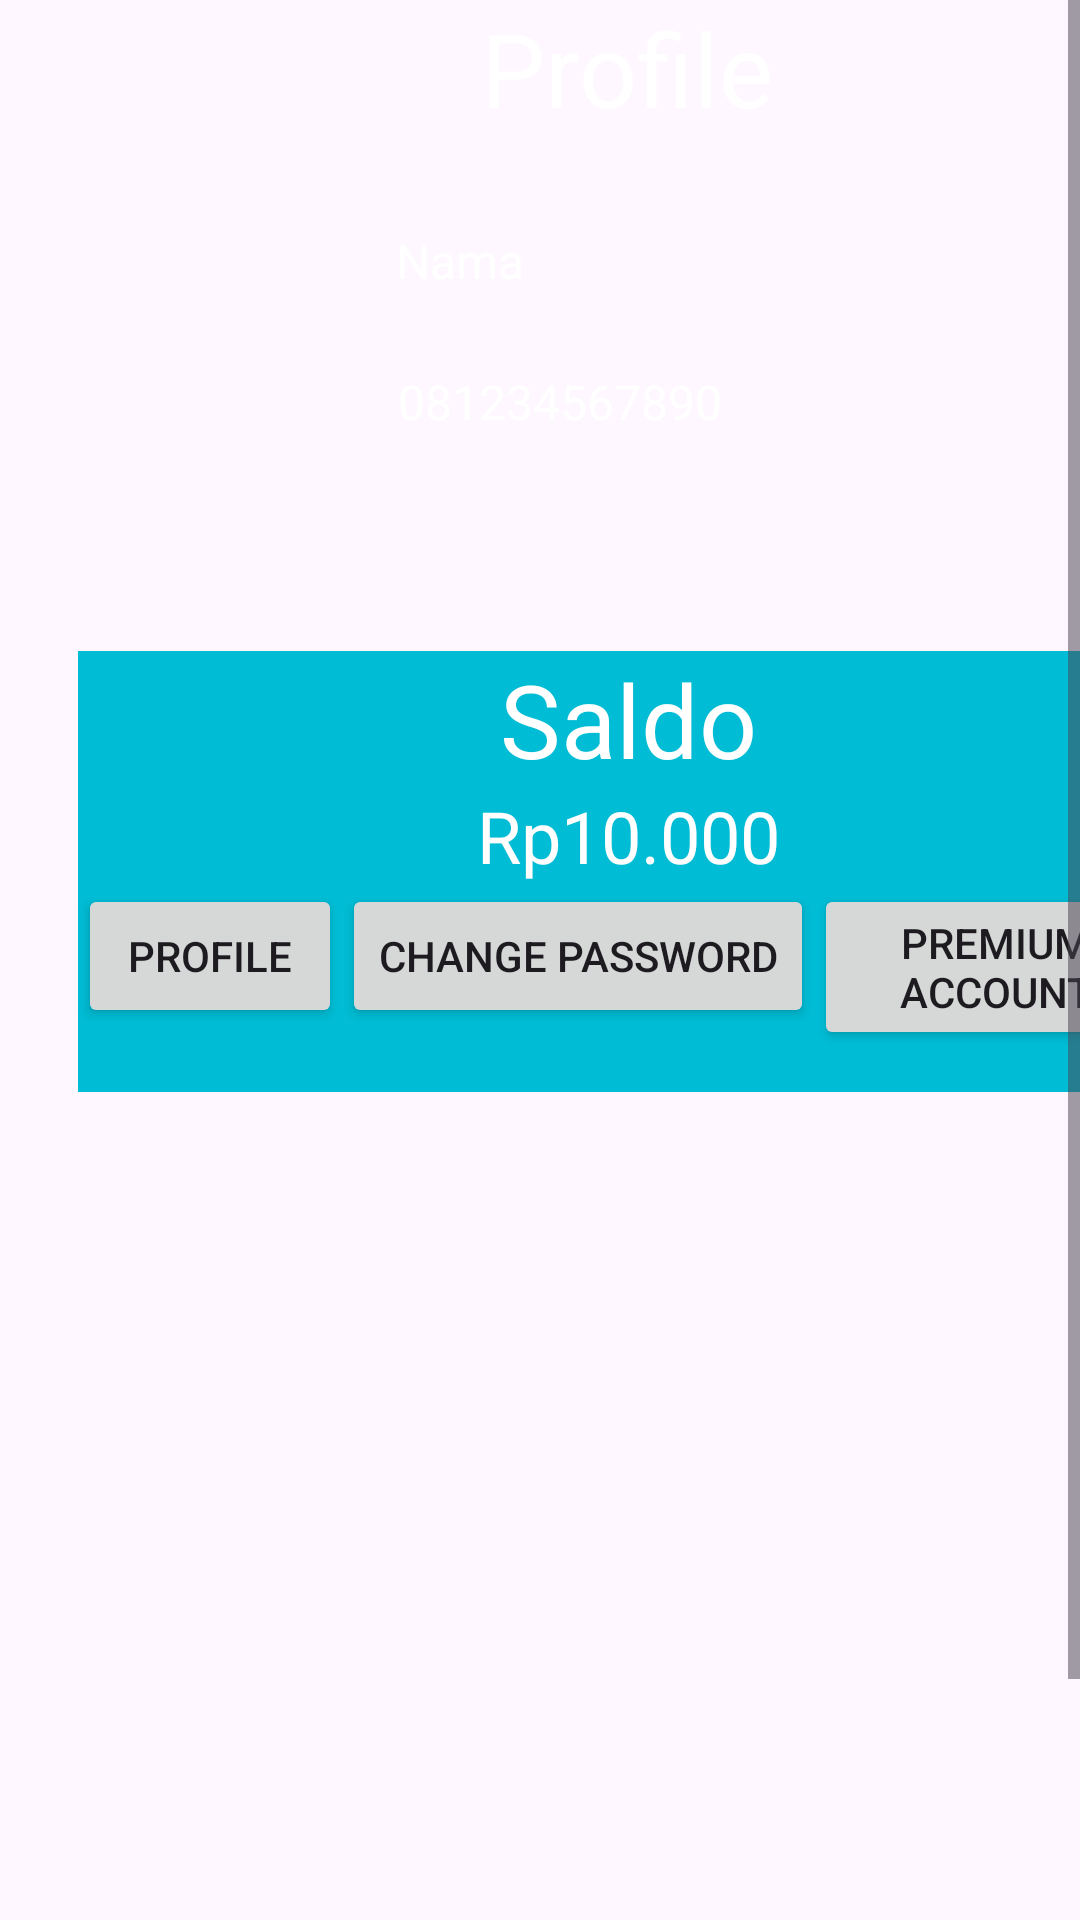

Android layout source for this screen:
<!-- AndroidManifest.xml: application theme Theme.ProjectMDP -->
<!-- res/layout/activity_profile.xml -->
<?xml version="1.0" encoding="utf-8"?>
<androidx.constraintlayout.widget.ConstraintLayout xmlns:android="http://schemas.android.com/apk/res/android"
    xmlns:app="http://schemas.android.com/apk/res-auto"
    xmlns:tools="http://schemas.android.com/tools"
    android:layout_width="match_parent"
    android:layout_height="match_parent">

    <ScrollView
        android:layout_width="match_parent"
        android:layout_height="match_parent"
        tools:layout_editor_absoluteX="0dp"
        tools:layout_editor_absoluteY="0dp">

        <LinearLayout
            android:layout_width="match_parent"
            android:layout_height="wrap_content"
            android:orientation="vertical">

            <androidx.constraintlayout.widget.ConstraintLayout
                android:layout_width="match_parent"
                android:layout_height="match_parent">

                <androidx.constraintlayout.widget.ConstraintLayout
                    android:layout_width="418dp"
                    android:layout_height="732dp"
                    android:background="@drawable/ic_launcher_background"
                    android:backgroundTint="@color/background_purple"
                    app:layout_constraintBottom_toBottomOf="parent"
                    app:layout_constraintEnd_toEndOf="parent"
                    app:layout_constraintHorizontal_bias="0.0"
                    app:layout_constraintStart_toStartOf="parent"
                    app:layout_constraintTop_toTopOf="parent"
                    app:layout_constraintVertical_bias="0.0">

                    <TextView
                        android:id="@+id/textView5"
                        android:layout_width="140dp"
                        android:layout_height="40dp"
                        android:layout_marginBottom="17dp"
                        android:text="Profile"
                        android:textAlignment="center"
                        android:textColor="#FFFFFF"
                        android:textSize="34sp"
                        app:layout_constraintBottom_toTopOf="@+id/textView7"
                        app:layout_constraintEnd_toEndOf="parent"
                        app:layout_constraintStart_toStartOf="parent"
                        app:layout_constraintTop_toTopOf="parent"
                        app:layout_constraintVertical_bias="1.0" />

                    <TextView
                        android:id="@+id/textView7"
                        android:layout_width="82dp"
                        android:layout_height="23dp"
                        android:layout_marginTop="36dp"
                        android:text="Nama"
                        android:textColor="#FFFFFF"
                        android:textSize="16sp"
                        app:layout_constraintEnd_toEndOf="parent"
                        app:layout_constraintHorizontal_bias="0.393"
                        app:layout_constraintStart_toStartOf="parent"
                        app:layout_constraintTop_toBottomOf="@+id/textView5" />

                    <TextView
                        android:id="@+id/textView8"
                        android:layout_width="133dp"
                        android:layout_height="22dp"
                        android:layout_marginTop="24dp"
                        android:text="081234567890"
                        android:textColor="#FFFFFF"
                        android:textSize="16sp"
                        app:layout_constraintEnd_toEndOf="parent"
                        app:layout_constraintHorizontal_bias="0.466"
                        app:layout_constraintStart_toStartOf="parent"
                        app:layout_constraintTop_toBottomOf="@+id/textView7" />

                    <ImageView
                        android:id="@+id/imageView"
                        android:layout_width="77dp"
                        android:layout_height="71dp"
                        android:layout_marginStart="29dp"
                        android:layout_marginEnd="24dp"
                        app:layout_constraintBottom_toBottomOf="@+id/textView8"
                        app:layout_constraintEnd_toStartOf="@+id/textView7"
                        app:layout_constraintStart_toStartOf="parent"
                        app:layout_constraintTop_toTopOf="@+id/textView7"
                        tools:srcCompat="@tools:sample/avatars" />

                    <LinearLayout
                        android:layout_width="367dp"
                        android:layout_height="147dp"
                        android:layout_marginStart="20dp"
                        android:layout_marginTop="71dp"
                        android:layout_marginEnd="19dp"
                        android:background="@color/teal"
                        android:orientation="vertical"
                        app:layout_constraintBottom_toBottomOf="parent"
                        app:layout_constraintEnd_toEndOf="parent"
                        app:layout_constraintStart_toStartOf="parent"
                        app:layout_constraintTop_toBottomOf="@+id/imageView"
                        app:layout_constraintVertical_bias="0.0">

                        <TextView
                            android:id="@+id/textView10"
                            android:layout_width="match_parent"
                            android:layout_height="wrap_content"
                            android:text="Saldo"
                            android:textAlignment="center"
                            android:textColor="@color/design_default_color_background"
                            android:textSize="34sp" />

                        <TextView
                            android:id="@+id/textView11"
                            android:layout_width="match_parent"
                            android:layout_height="wrap_content"
                            android:text="Rp10.000"
                            android:textAlignment="center"
                            android:textColor="@color/design_default_color_background"
                            android:textSize="24sp" />

                        <LinearLayout
                            android:layout_width="match_parent"
                            android:layout_height="wrap_content"
                            android:baselineAligned="false"
                            android:orientation="horizontal"
                            android:textAlignment="center">

                            <Button
                                android:id="@+id/button3"
                                android:layout_width="wrap_content"
                                android:layout_height="wrap_content"
                                android:text="Profile"
                                android:textAlignment="center" />

                            <Button
                                android:id="@+id/button4"
                                android:layout_width="wrap_content"
                                android:layout_height="wrap_content"
                                android:text="Change Password" />

                            <Button
                                android:id="@+id/button7"
                                android:layout_width="wrap_content"
                                android:layout_height="wrap_content"
                                android:layout_weight="1"
                                android:text="Premium Account" />

                        </LinearLayout>

                        <TextView
                            android:id="@+id/textView12"
                            android:layout_width="match_parent"
                            android:layout_height="wrap_content" />

                    </LinearLayout>

                </androidx.constraintlayout.widget.ConstraintLayout>
            </androidx.constraintlayout.widget.ConstraintLayout>

        </LinearLayout>
    </ScrollView>

</androidx.constraintlayout.widget.ConstraintLayout>
<!-- resources referenced by this layout -->
<resources>
  <color name="background_purple">#6200EA</color>
  <color name="teal">#00BCD4</color>
  <style name="Theme.ProjectMDP" parent="Base.Theme.ProjectMDP" />
  <style name="Base.Theme.ProjectMDP" parent="Theme.Material3.DayNight.NoActionBar">
          
          
      </style>
</resources>
